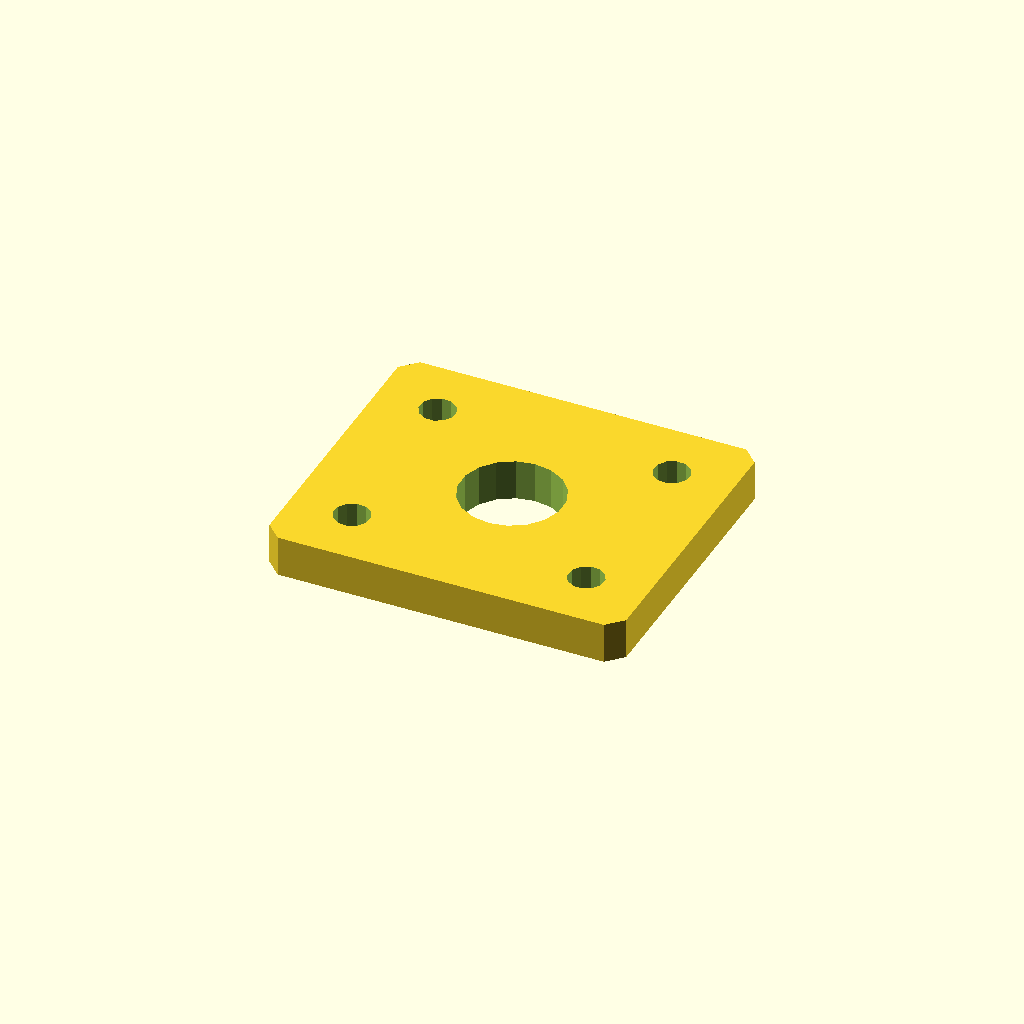
Cell 1: the model at its default parameters.
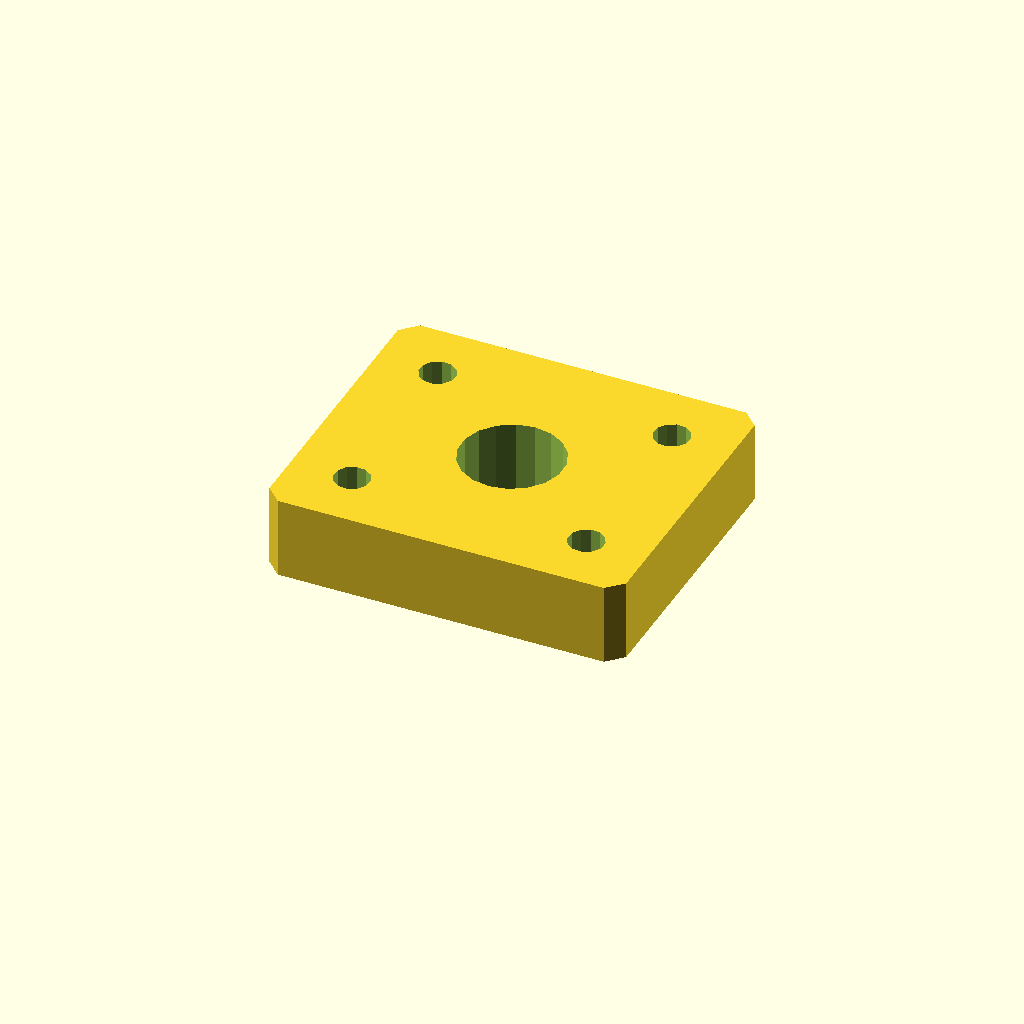
Cell 2: the same model with plate_t = 16.
All cells are drawn from one camera (rotation 55°, 0°, 25°, orthographic, colour scheme Cornfield), so only the parameter changes between them.
OpenSCAD source file optional_data/data/sketch4/spacerplates/part_0111.scad:
$fn = 32;

// ----------------------------------------------------------------------
// Spacer plate: rect 70 x 60
// ----------------------------------------------------------------------

// --- parameters (mm) ---
bore_r = 10;              // centre bore radius
bolt_r = 3.5;             // bolt hole radius
plate_t = 8;              // plate thickness, Z (extrusion height)
plate_l = 70;             // plate length, X
plate_w = 60;             // plate width, Y
inset = 12;               // corner hole inset

profile = [[3, 0], [67, 0], [70, 3], [70, 57], [67, 60], [3, 60], [0, 57], [0, 3]];  // primary outline, 8 points, counter clockwise
void_1 = [[44.816, 31.908], [43.572, 35.15], [41.293, 37.771], [38.256, 39.455], [34.825, 39.998], [31.416, 39.336], [28.439, 37.547], [26.254, 34.848], [25.123, 31.564], [25.184, 28.092], [26.428, 24.85], [28.707, 22.229], [31.744, 20.545], [35.175, 20.002], [38.584, 20.664], [41.561, 22.453], [43.746, 25.152], [44.877, 28.436]];  // centre bore, 18 points
void_2 = [[15.436, 12.668], [14.641, 14.296], [13.139, 15.309], [11.332, 15.436], [9.704, 14.641], [8.691, 13.139], [8.564, 11.332], [9.359, 9.704], [10.861, 8.691], [12.668, 8.564], [14.296, 9.359], [15.309, 10.861]];  // corner hole, 12 points
void_3 = [[15.436, 48.668], [14.641, 50.296], [13.139, 51.309], [11.332, 51.436], [9.704, 50.641], [8.691, 49.139], [8.564, 47.332], [9.359, 45.704], [10.861, 44.691], [12.668, 44.564], [14.296, 45.359], [15.309, 46.861]];  // corner hole, 12 points
void_4 = [[61.436, 12.668], [60.641, 14.296], [59.139, 15.309], [57.332, 15.436], [55.704, 14.641], [54.691, 13.139], [54.564, 11.332], [55.359, 9.704], [56.861, 8.691], [58.668, 8.564], [60.296, 9.359], [61.309, 10.861]];  // corner hole, 12 points
void_5 = [[61.436, 48.668], [60.641, 50.296], [59.139, 51.309], [57.332, 51.436], [55.704, 50.641], [54.691, 49.139], [54.564, 47.332], [55.359, 45.704], [56.861, 44.691], [58.668, 44.564], [60.296, 45.359], [61.309, 46.861]];  // corner hole, 12 points

// --- the one profile operation ---
difference() {
  linear_extrude(height = plate_t) polygon(points = profile);
  translate([0, 0, -1])
    linear_extrude(height = plate_t + 2) polygon(points = void_1);
  translate([0, 0, -1])
    linear_extrude(height = plate_t + 2) polygon(points = void_2);
  translate([0, 0, -1])
    linear_extrude(height = plate_t + 2) polygon(points = void_3);
  translate([0, 0, -1])
    linear_extrude(height = plate_t + 2) polygon(points = void_4);
  translate([0, 0, -1])
    linear_extrude(height = plate_t + 2) polygon(points = void_5);
}
Customizer parameters (derived from the source; name, type, default, range or options):
bore_r: number, default 10
bolt_r: number, default 3.5
plate_t: number, default 8
plate_l: number, default 70
plate_w: number, default 60
inset: number, default 12
